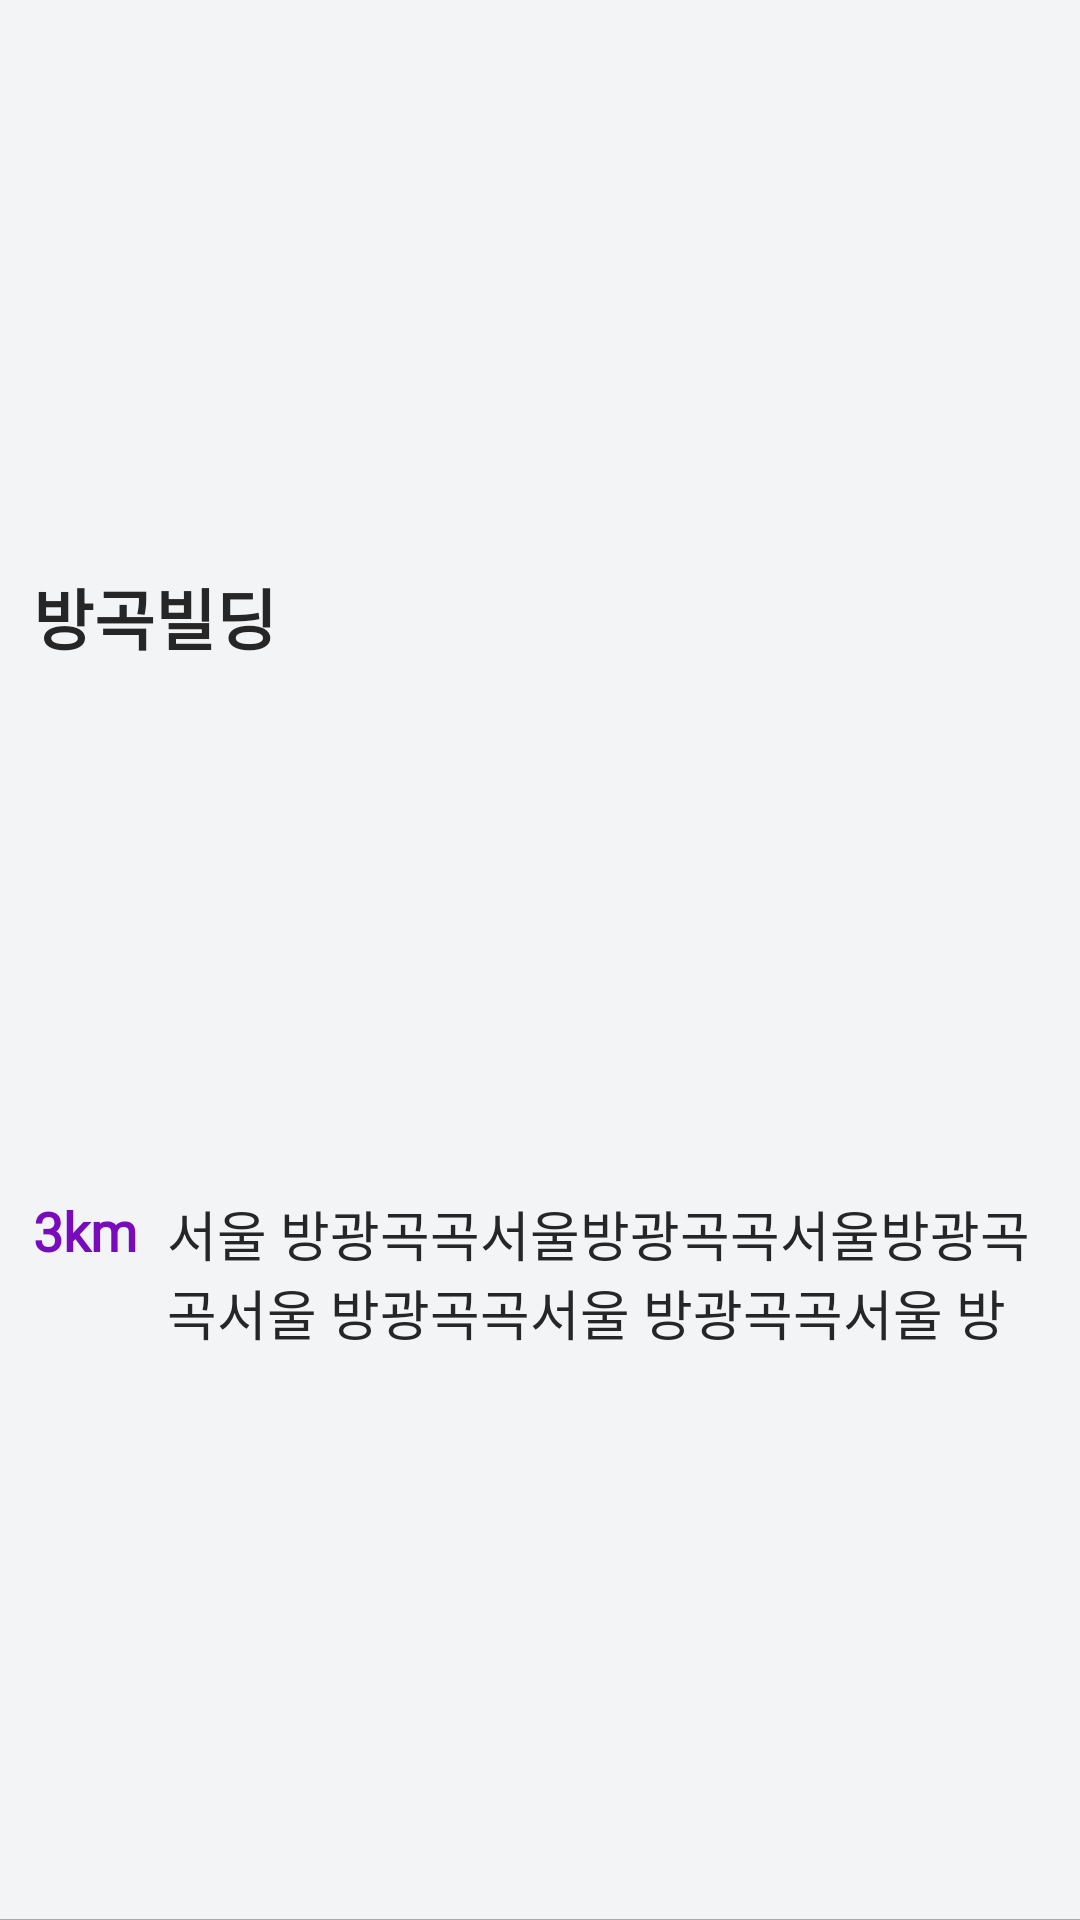

Write the Android layout XML for this screen, with the resource values it uses.
<!-- AndroidManifest.xml: application theme Theme.DisabledToilet_Android -->
<!-- res/layout/toilet_list_item.xml -->
<?xml version="1.0" encoding="utf-8"?>
<androidx.constraintlayout.widget.ConstraintLayout
    android:id="@+id/itemLayout"
    xmlns:android="http://schemas.android.com/apk/res/android"
    xmlns:tools="http://schemas.android.com/tools"
    android:background="@drawable/bottomline"
    android:paddingVertical="13dp"
    android:paddingHorizontal="11dp"
    android:layout_width="match_parent"
    android:layout_height="wrap_content"
    xmlns:app="http://schemas.android.com/apk/res-auto">

    <TextView
        android:id="@+id/toiletName"
        android:layout_width="match_parent"
        android:fontFamily="@font/notosanskr_bold"
        android:layout_height="wrap_content"
        android:layout_marginVertical="2sp"
        android:text="방곡빌딩"
        android:textColor="@color/black"
        android:textSize="22sp"
        android:textStyle="bold"
        app:layout_constraintBottom_toTopOf="@id/distance"
        app:layout_constraintTop_toTopOf="parent"/>

    <TextView
        android:id="@+id/distance"
        android:layout_width="wrap_content"
        android:layout_height="wrap_content"
        android:text="3km"
        android:textColor="@color/mainColor"
        android:textSize="18sp"
        android:fontFamily="@font/notosanskr_bold"
        android:textStyle="bold"
        app:layout_constraintTop_toTopOf="@id/address"
        app:layout_constraintStart_toStartOf="parent"
        app:layout_constraintRight_toLeftOf="@id/address" />

    <TextView
        android:id="@+id/address"
        android:layout_width="0dp"
        android:layout_height="wrap_content"
        android:text="서울 방광곡곡서울방광곡곡서울방광곡곡서울 방광곡곡서울 방광곡곡서울 방광곡곡서울 방광곡곡서울 방광곡곡서울 방광곡곡"
        android:textSize="18sp"
        android:textColor="@color/black"
        android:layout_marginLeft="10dp"
        android:fontFamily="@font/notosanskr_bold"
        app:layout_constraintEnd_toEndOf="parent"
        app:layout_constraintStart_toEndOf="@id/distance"
        app:layout_constraintTop_toBottomOf="@id/toiletName"
        app:layout_constraintHorizontal_bias="0"

        android:maxLines="2"
        android:singleLine="false"
        android:breakStrategy="simple"

        app:layout_constraintBottom_toBottomOf="parent"
        />

</androidx.constraintlayout.widget.ConstraintLayout>
<!-- resources referenced by this layout -->
<resources>
  <color name="black">#FF262627</color>
  <color name="mainColor">#790BBC</color>
  <!-- drawable bottomline (drawable) -->
  <?xml version="1.0" encoding="utf-8"?>
  <layer-list xmlns:android="http://schemas.android.com/apk/res/android">
      
      <item android:drawable="@android:color/darker_gray" /> 
  
      
      <item android:top="0dp" android:bottom="0.6dp">
          <shape android:shape="rectangle">
              <solid android:color="@color/background" /> 
              <size android:height="2dp" /> 
          </shape>
      </item>
  </layer-list>
  <style name="Theme.DisabledToilet_Android" parent="android:Theme.Material.Light.NoActionBar" />
  <color name="background">#F2F4F6</color>
</resources>
